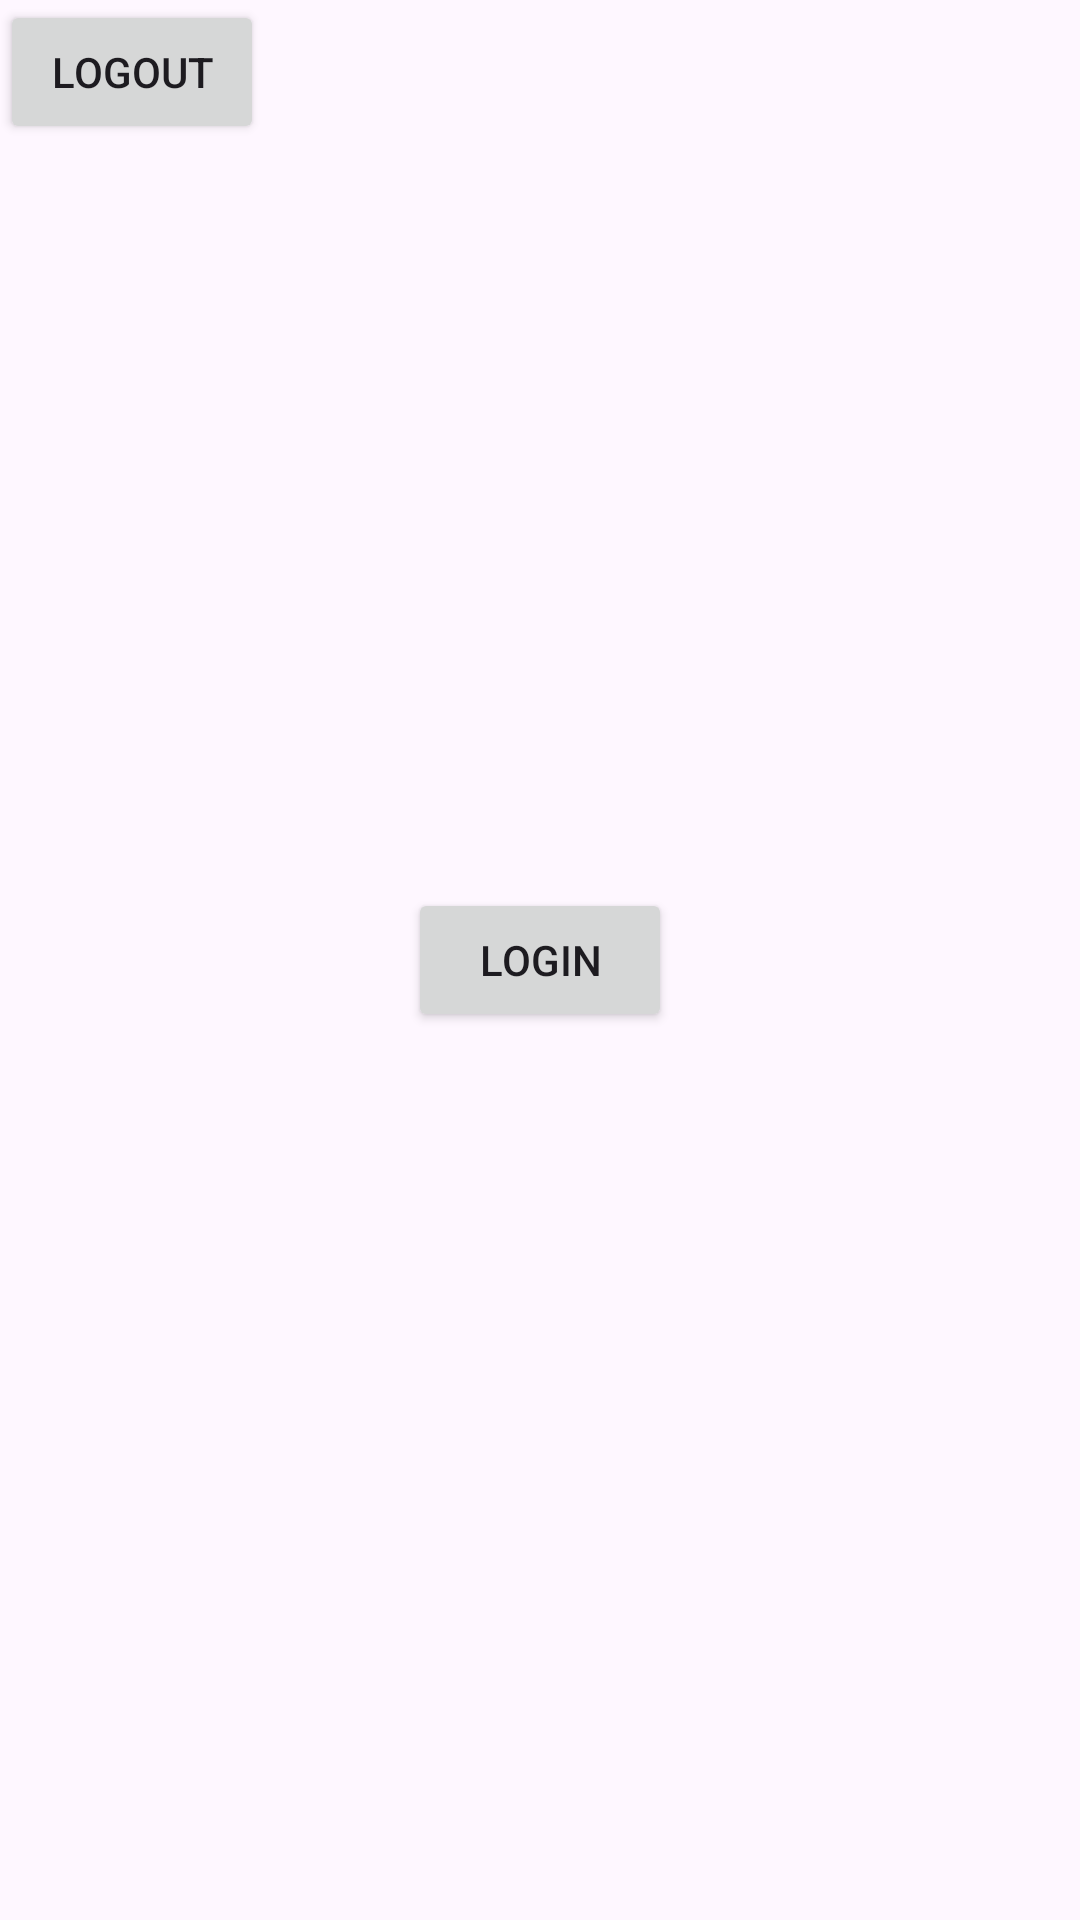

The Android layout XML behind this screen, and the referenced resources:
<!-- AndroidManifest.xml: application theme Theme.TestAuth -->
<!-- res/layout/activity_main.xml -->
<?xml version="1.0" encoding="utf-8"?>
<androidx.constraintlayout.widget.ConstraintLayout xmlns:android="http://schemas.android.com/apk/res/android"
    xmlns:app="http://schemas.android.com/apk/res-auto"
    xmlns:tools="http://schemas.android.com/tools"
    android:id="@+id/main"
    android:layout_width="match_parent"
    android:layout_height="match_parent"
    tools:context=".MainActivity">

    <androidx.appcompat.widget.AppCompatButton
        android:layout_width="wrap_content"
        android:layout_height="wrap_content"
        android:text="Login"
        android:onClick="Login"
        app:layout_constraintBottom_toBottomOf="parent"
        app:layout_constraintEnd_toEndOf="parent"
        app:layout_constraintStart_toStartOf="parent"
        app:layout_constraintTop_toTopOf="parent" />
    <Button
        android:id="@+id/logout_button"
        android:layout_width="wrap_content"
        android:onClick="Logout"

        android:layout_height="wrap_content"
        android:text="Logout" />

</androidx.constraintlayout.widget.ConstraintLayout>
<!-- resources referenced by this layout -->
<resources>
  <style name="Theme.TestAuth" parent="Base.Theme.TestAuth" />
  <style name="Base.Theme.TestAuth" parent="Theme.Material3.DayNight.NoActionBar">
          
          
      </style>
</resources>
